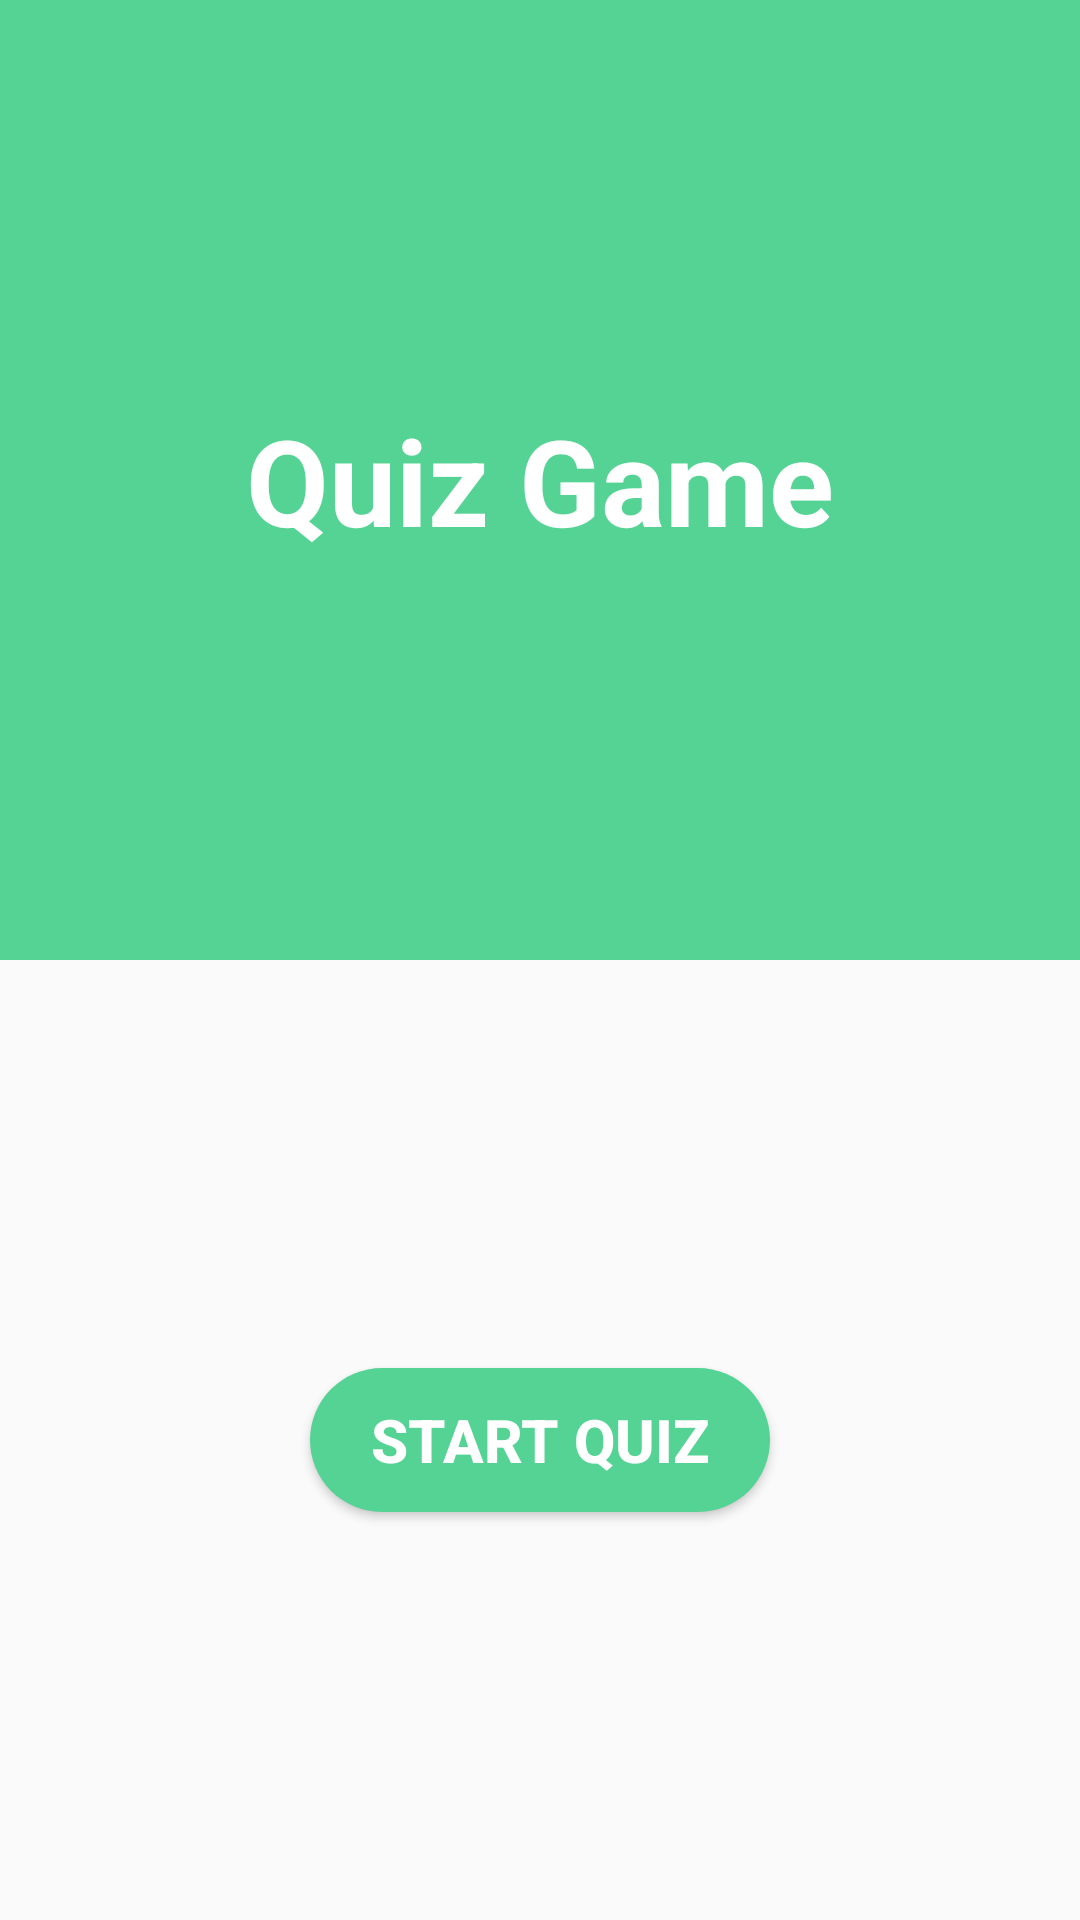

Android layout source for this screen:
<!-- AndroidManifest.xml: application theme AppTheme -->
<!-- res/layout/activity_main.xml -->
<?xml version="1.0" encoding="utf-8"?>
<LinearLayout xmlns:android="http://schemas.android.com/apk/res/android"
    xmlns:tools="http://schemas.android.com/tools"
    android:layout_width="match_parent"
    android:layout_height="match_parent"
    android:orientation="vertical"
    tools:context=".MainActivity">

    <FrameLayout
        android:layout_width="match_parent"
        android:layout_height="0dp"
        android:layout_weight="1"
        android:background="@color/colorPrimary">

        <TextView
            android:layout_width="wrap_content"
            android:layout_height="wrap_content"
            android:layout_gravity="center"
            android:text="Quiz Game"
            android:textColor="@android:color/white"
            android:textSize="40sp"
            android:textStyle="bold" />
    </FrameLayout>

    <RelativeLayout
        android:layout_width="match_parent"
        android:layout_height="0dp"
        android:layout_weight="1">

        <Button
            android:id="@+id/play_btn"
            android:layout_width="wrap_content"
            android:layout_height="wrap_content"
            android:layout_centerInParent="true"
            android:background="@drawable/rounded_corners"
            android:onClick="startQuiz"
            android:paddingLeft="20dp"
            android:paddingTop="10dp"
            android:paddingRight="20dp"
            android:paddingBottom="10dp"
            android:text="Start Quiz"
            android:textColor="@android:color/white"
            android:textSize="20sp"
            android:textStyle="bold" />
    </RelativeLayout>

</LinearLayout>
<!-- resources referenced by this layout -->
<resources>
  <color name="colorPrimary">#55D394</color>
  <!-- drawable rounded_corners (drawable) -->
  <?xml version="1.0" encoding="utf-8"?>
  <shape android:shape="rectangle" xmlns:android="http://schemas.android.com/apk/res/android">
      <corners android:radius="350dp"/>
      <solid android:color="@color/colorPrimary"/>
  </shape>
  <style name="AppTheme" parent="Theme.AppCompat.Light.DarkActionBar">
          
          <item name="colorPrimary">@color/colorPrimary</item>
          <item name="colorPrimaryDark">@color/colorPrimaryDark</item>
          <item name="colorAccent">@color/colorAccent</item>
  
          <item name="windowActionBar">false</item>
          <item name="windowNoTitle">true</item>
      </style>
  <color name="colorPrimaryDark">#55D394</color>
  <color name="colorAccent">#FFFFFF</color>
</resources>
